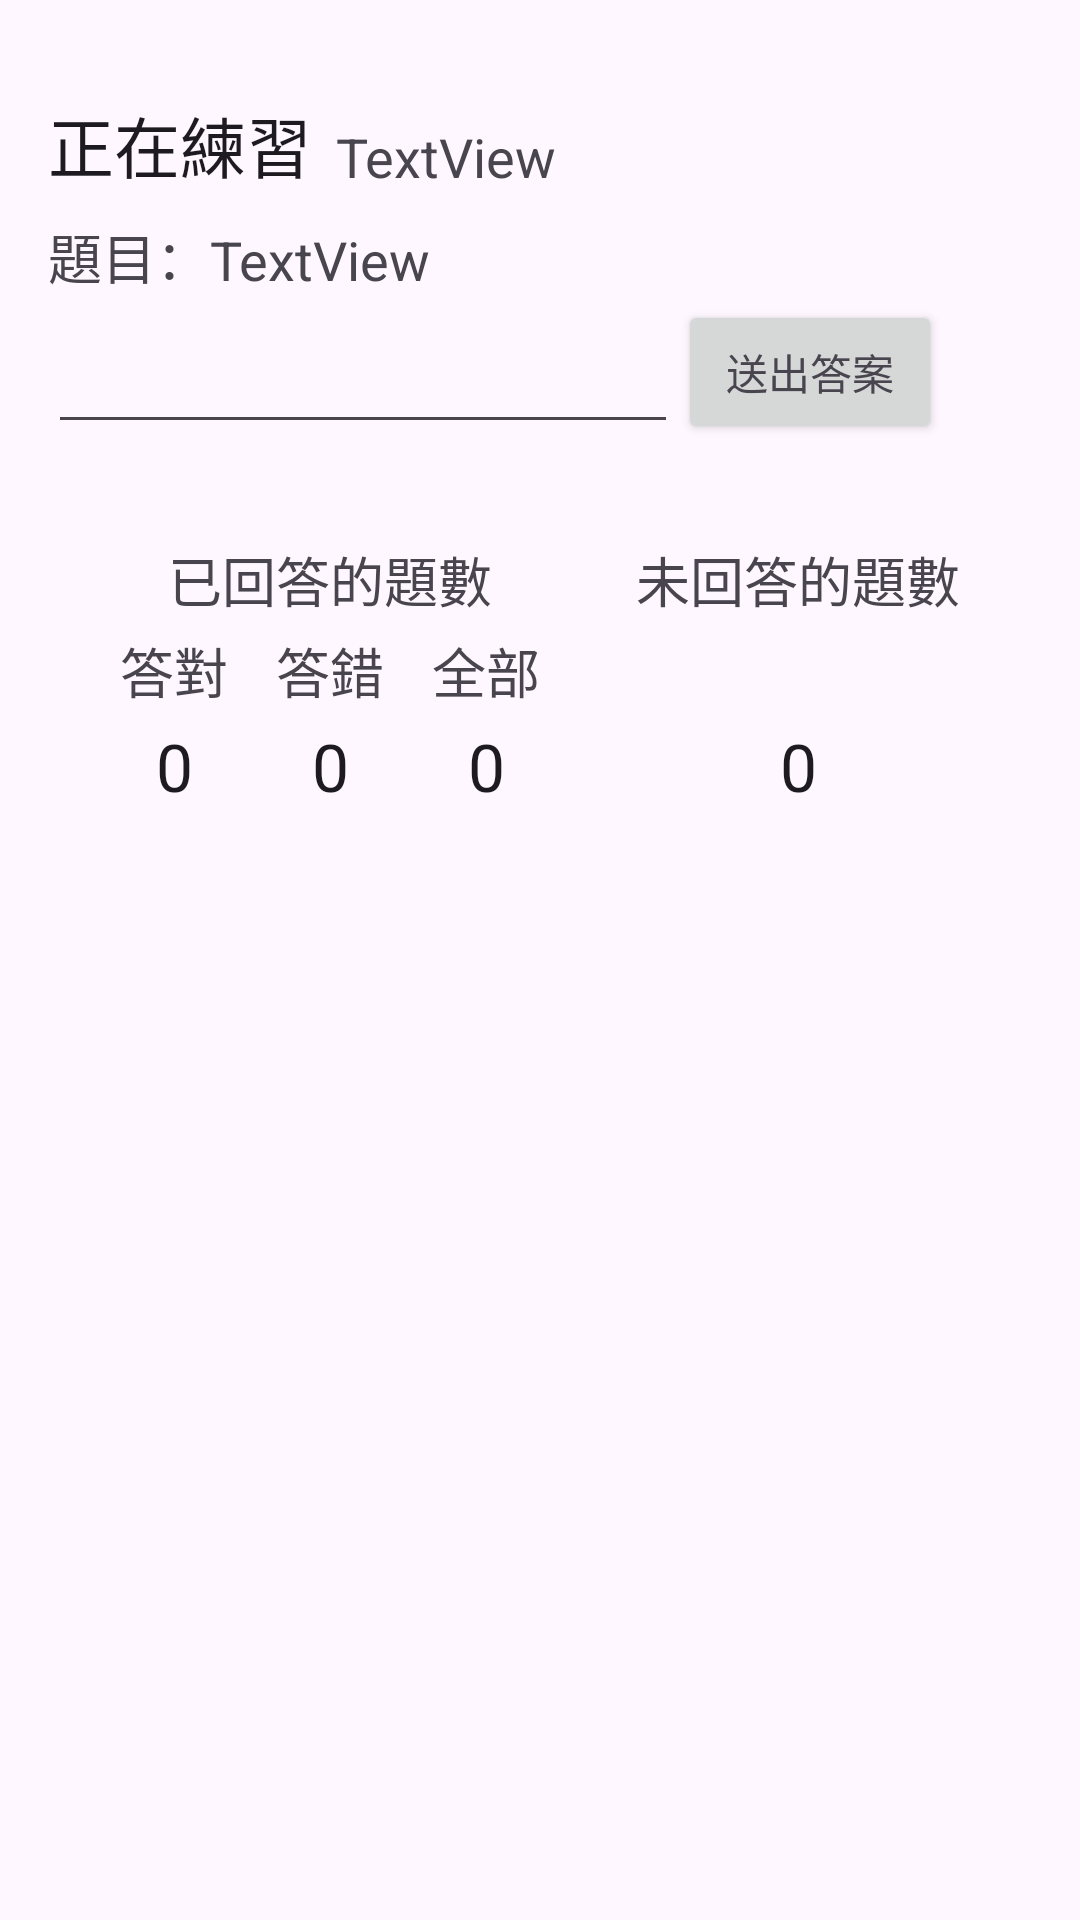

Write the Android layout XML for this screen, with the resource values it uses.
<!-- AndroidManifest.xml: application theme Theme.JapaneseTest日本語のテスト -->
<!-- res/layout/activity_playing.xml -->
<?xml version="1.0" encoding="utf-8"?>
<androidx.constraintlayout.widget.ConstraintLayout xmlns:android="http://schemas.android.com/apk/res/android"
    xmlns:app="http://schemas.android.com/apk/res-auto"
    xmlns:tools="http://schemas.android.com/tools"
    android:id="@+id/main"
    android:layout_width="match_parent"
    android:layout_height="match_parent"
    tools:context=".PlayingActivity">

    <TextView
        android:id="@+id/practicingText"
        android:layout_width="wrap_content"
        android:layout_height="wrap_content"
        android:layout_marginStart="16dp"
        android:layout_marginTop="32dp"
        android:text="正在練習"
        android:textAppearance="@style/TextAppearance.AppCompat.Large"
        app:layout_constraintStart_toStartOf="parent"
        app:layout_constraintTop_toTopOf="parent" />

    <TextView
        android:id="@+id/practicingQuestionsName"
        android:layout_width="wrap_content"
        android:layout_height="wrap_content"
        android:layout_marginStart="8dp"
        android:text="TextView"
        android:textAppearance="@style/TextAppearance.AppCompat.Medium"
        app:layout_constraintBottom_toBottomOf="@+id/practicingText"
        app:layout_constraintStart_toEndOf="@+id/practicingText" />

    <EditText
        android:id="@+id/questionAnswer"
        android:layout_width="wrap_content"
        android:layout_height="wrap_content"
        android:layout_marginTop="8dp"
        android:ems="10"
        android:inputType="text"
        app:layout_constraintStart_toStartOf="@+id/questionText"
        app:layout_constraintTop_toBottomOf="@+id/questionText" />

    <TextView
        android:id="@+id/questionText"
        android:layout_width="wrap_content"
        android:layout_height="wrap_content"
        android:layout_marginTop="8dp"
        android:text="題目："
        android:textAppearance="@style/TextAppearance.AppCompat.Medium"
        app:layout_constraintStart_toStartOf="@+id/practicingText"
        app:layout_constraintTop_toBottomOf="@+id/practicingText" />

    <TextView
        android:id="@+id/question"
        android:layout_width="wrap_content"
        android:layout_height="wrap_content"
        android:text="TextView"
        android:textAppearance="@style/TextAppearance.AppCompat.Medium"
        app:layout_constraintBottom_toBottomOf="@+id/questionText"
        app:layout_constraintStart_toEndOf="@+id/questionText" />

    <Button
        android:id="@+id/questionAnswerSend"
        android:layout_width="wrap_content"
        android:layout_height="wrap_content"
        android:text="送出答案"
        android:textAppearance="@style/TextAppearance.AppCompat.Small"
        app:layout_constraintBottom_toBottomOf="@+id/questionAnswer"
        app:layout_constraintStart_toEndOf="@+id/questionAnswer" />

    <androidx.constraintlayout.widget.ConstraintLayout
        android:id="@+id/constraintLayout2"
        android:layout_width="wrap_content"
        android:layout_height="wrap_content"
        android:layout_marginTop="32dp"
        app:layout_constraintEnd_toEndOf="parent"
        app:layout_constraintStart_toStartOf="parent"
        app:layout_constraintTop_toBottomOf="@+id/questionAnswer">

        <TextView
            android:id="@+id/textView10"
            android:layout_width="wrap_content"
            android:layout_height="wrap_content"
            android:layout_marginStart="32dp"
            android:text="未回答的題數"
            android:textAppearance="@style/TextAppearance.AppCompat.Medium"
            app:layout_constraintEnd_toEndOf="parent"
            app:layout_constraintStart_toEndOf="@+id/constraintLayout3"
            app:layout_constraintTop_toTopOf="@+id/constraintLayout3" />

        <TextView
            android:id="@+id/waitingQuestions"
            android:layout_width="wrap_content"
            android:layout_height="wrap_content"
            android:text="0"
            android:textAppearance="@style/TextAppearance.AppCompat.Large"
            app:layout_constraintBottom_toBottomOf="@+id/constraintLayout3"
            app:layout_constraintEnd_toEndOf="@+id/textView10"
            app:layout_constraintStart_toStartOf="@+id/textView10" />

        <androidx.constraintlayout.widget.ConstraintLayout
            android:id="@+id/constraintLayout3"
            android:layout_width="wrap_content"
            android:layout_height="wrap_content"
            app:layout_constraintStart_toStartOf="parent"
            app:layout_constraintTop_toTopOf="parent">

            <TextView
                android:id="@+id/sendedQuestion"
                android:layout_width="wrap_content"
                android:layout_height="wrap_content"
                android:text="已回答的題數"
                android:textAppearance="@style/TextAppearance.AppCompat.Medium"
                app:layout_constraintEnd_toEndOf="@+id/constraintLayout"
                app:layout_constraintStart_toStartOf="@+id/constraintLayout"
                app:layout_constraintTop_toTopOf="parent" />

            <androidx.constraintlayout.widget.ConstraintLayout
                android:id="@+id/constraintLayout"
                android:layout_width="wrap_content"
                android:layout_height="wrap_content"
                android:layout_marginTop="4dp"
                app:layout_constraintStart_toStartOf="parent"
                app:layout_constraintTop_toBottomOf="@+id/sendedQuestion">

                <TextView
                    android:id="@+id/textView8"
                    android:layout_width="wrap_content"
                    android:layout_height="wrap_content"
                    android:text="答對"
                    android:textAppearance="@style/TextAppearance.AppCompat.Medium"
                    app:layout_constraintStart_toStartOf="parent"
                    app:layout_constraintTop_toTopOf="parent" />

                <TextView
                    android:id="@+id/textView9"
                    android:layout_width="wrap_content"
                    android:layout_height="wrap_content"
                    android:layout_marginStart="16dp"
                    android:layout_weight="1"
                    android:text="答錯"
                    android:textAppearance="@style/TextAppearance.AppCompat.Medium"
                    app:layout_constraintBottom_toBottomOf="@+id/textView8"
                    app:layout_constraintEnd_toEndOf="parent"
                    app:layout_constraintHorizontal_bias="0.0"
                    app:layout_constraintStart_toEndOf="@+id/textView8"
                    app:layout_constraintTop_toTopOf="parent"
                    app:layout_constraintVertical_bias="1.0" />

                <TextView
                    android:id="@+id/answerQuestions"
                    android:layout_width="wrap_content"
                    android:layout_height="wrap_content"
                    android:layout_marginTop="4dp"
                    android:text="0"
                    android:textAppearance="@style/TextAppearance.AppCompat.Large"
                    app:layout_constraintBottom_toBottomOf="parent"
                    app:layout_constraintEnd_toEndOf="@+id/textView8"
                    app:layout_constraintStart_toStartOf="@+id/textView8"
                    app:layout_constraintTop_toBottomOf="@+id/textView8" />

                <TextView
                    android:id="@+id/answerWrongQuestions"
                    android:layout_width="wrap_content"
                    android:layout_height="wrap_content"
                    android:layout_marginTop="4dp"
                    android:text="0"
                    android:textAppearance="@style/TextAppearance.AppCompat.Large"
                    app:layout_constraintBottom_toBottomOf="parent"
                    app:layout_constraintEnd_toEndOf="@+id/textView9"
                    app:layout_constraintStart_toStartOf="@+id/textView9"
                    app:layout_constraintTop_toBottomOf="@+id/textView9" />

                <TextView
                    android:id="@+id/textView14"
                    android:layout_width="wrap_content"
                    android:layout_height="wrap_content"
                    android:layout_marginStart="16dp"
                    android:text="全部"
                    android:textAppearance="@style/TextAppearance.AppCompat.Medium"
                    app:layout_constraintStart_toEndOf="@+id/textView9"
                    app:layout_constraintTop_toTopOf="@+id/textView9" />

                <TextView
                    android:id="@+id/answerAllQuestions"
                    android:layout_width="wrap_content"
                    android:layout_height="wrap_content"
                    android:text="0"
                    android:textAppearance="@style/TextAppearance.AppCompat.Large"
                    app:layout_constraintBottom_toBottomOf="parent"
                    app:layout_constraintEnd_toEndOf="@+id/textView14"
                    app:layout_constraintStart_toStartOf="@+id/textView14" />

            </androidx.constraintlayout.widget.ConstraintLayout>

        </androidx.constraintlayout.widget.ConstraintLayout>

    </androidx.constraintlayout.widget.ConstraintLayout>

</androidx.constraintlayout.widget.ConstraintLayout>
<!-- resources referenced by this layout -->
<resources>
  <style name="Theme.JapaneseTest日本語のテスト" parent="Base.Theme.JapaneseTest日本語のテスト" />
  <style name="Base.Theme.JapaneseTest日本語のテスト" parent="Theme.Material3.DayNight.NoActionBar">
          
          
      </style>
</resources>
